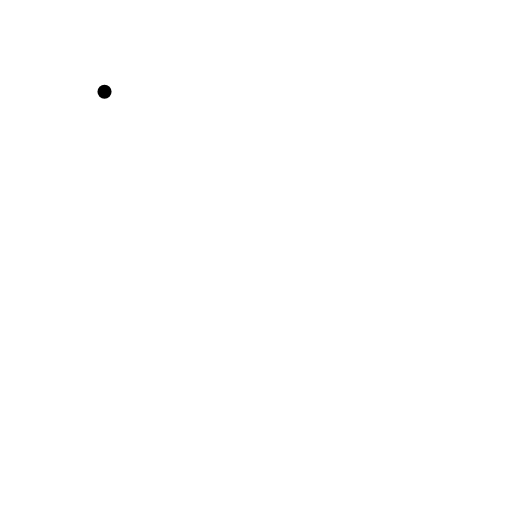
t = 0.00 s
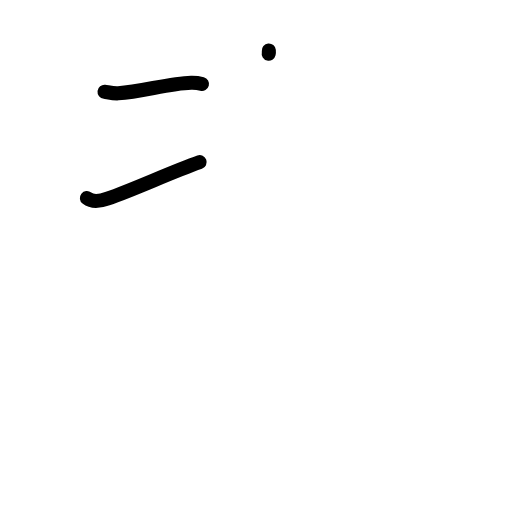
t = 2.20 s
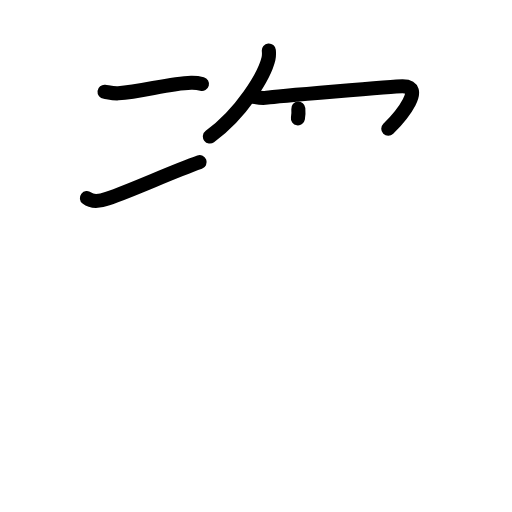
t = 4.40 s
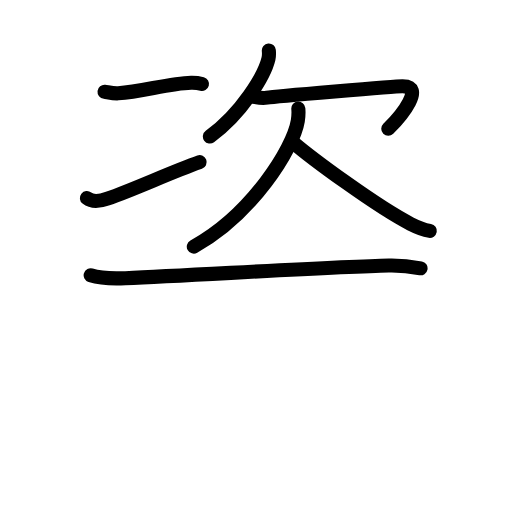
t = 6.60 s
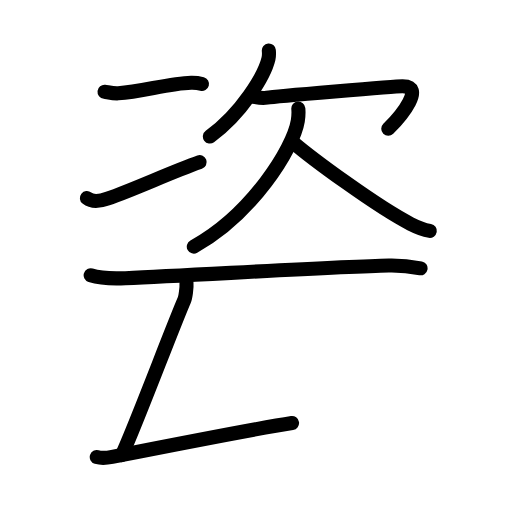
t = 8.80 s
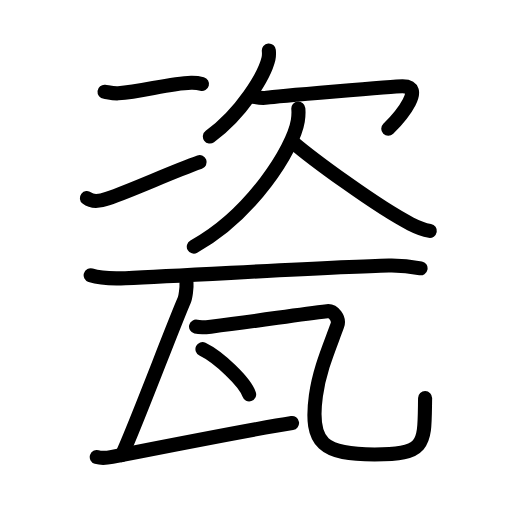
t = 11.00 s

The animated SVG that drew these frames (rendered in a browser with its animation timeline set to each time). Animation: 36 SMIL elements (animate=36); one cycle of 11.00 s.

<?xml version="1.0" encoding="UTF-8"?>
<!--
AniKanjiVG is licensed by CC-BY-SA Paul C. Sommerhoff (https://bitbucket.org/sommerhoff/anikanjivg).
AniKanjiVG uses KanjiVG which is licensed by CC-BY-SA Ulrich Apel (http://kanjivg.tagaini.net).
See also http://creativecommons.org/licenses/by-sa/3.0/
-->
<svg xmlns:kvg='http://kanjivg.tagaini.net' xmlns='http://www.w3.org/2000/svg' width='109' height='109' viewBox='0 0 109 109' style='fill:none;stroke:#000000;stroke-width:3;stroke-linecap:round;stroke-linejoin:round;' id="kvg:kanji_074f7"><g id="kvg:074f7" kvg:element="瓷"><g id="kvg:074f7-g1" kvg:element="次" kvg:variant="true" kvg:position="top"><g id="kvg:074f7-g2" kvg:element="冫" kvg:original="二" kvg:variant="true" kvg:position="left"><g id="kvg:074f7-g3" kvg:position="top"><path id="kvg:074f7-s1" kvg:type="㇐" d="M22.25,19.54c0.62,0.07,1.83,0.4,2.92,0.33c5.09-0.35,10.83-2.12,15.52-2.25c0.96-0.02,1.83,0.13,2.31,0.26"><animate attributeName="d" begin="0.0s" dur="0.3333333333333333s" from="M22.25,19.54C22.25,19.54,22.25,19.54,22.25,19.54" to="M22.25,19.54c0.62,0.07,1.83,0.4,2.92,0.33" />
<animate attributeName="d" begin="0.3333333333333333s" dur="0.3333333333333333s" from="M22.25,19.54c0.62,0.07,1.83,0.4,2.92,0.33c0,0,0,0,0,0,0" to="M22.25,19.54c0.62,0.07,1.83,0.4,2.92,0.33c5.09-0.35,10.83-2.12,15.52-2.25" />
<animate attributeName="d" begin="0.6666666666666666s" dur="0.3333333333333333s" from="M22.25,19.54c0.62,0.07,1.83,0.4,2.92,0.33c5.09-0.35,10.83-2.12,15.52-2.25c0,0,0,0,0,0,0" to="M22.25,19.54c0.62,0.07,1.83,0.4,2.92,0.33c5.09-0.35,10.83-2.12,15.52-2.25c0.96-0.02,1.83,0.13,2.31,0.26" />
</path>
</g>
<g id="kvg:074f7-g4" kvg:position="bottom"><path id="kvg:074f7-s2" kvg:type="㇀" d="M18.5,42.17c0.73,0.58,2.18,0.9,4.36,0.13c6.06-2.14,13.58-5.65,19.64-7.79"><animate attributeName="d" begin="1.0s" dur="0.5s" from="M18.5,42.17C18.5,42.17,18.5,42.17,18.5,42.17" to="M18.5,42.17c0.73,0.58,2.18,0.9,4.36,0.13" />
<animate attributeName="d" begin="1.5s" dur="0.5s" from="M18.5,42.17c0.73,0.58,2.18,0.9,4.36,0.13c0,0,0,0,0,0,0" to="M18.5,42.17c0.73,0.58,2.18,0.9,4.36,0.13c6.06-2.14,13.58-5.65,19.64-7.79" />
<animate attributeName="d" begin="0s" dur="1.0s" from="M-100,-100" to="M-100,-100" />
</path>
</g>
</g>
<g id="kvg:074f7-g5" kvg:element="欠" kvg:position="right"><path id="kvg:074f7-s3" kvg:type="㇒" d="M57.23,10.75c0.04,0.43,0.07,1.11-0.07,1.73c-0.85,3.65-5.76,11.67-12.48,16.58"><animate attributeName="d" begin="2.0s" dur="0.5s" from="M57.23,10.75C57.23,10.75,57.23,10.75,57.23,10.75" to="M57.23,10.75c0.04,0.43,0.07,1.11-0.07,1.73" />
<animate attributeName="d" begin="2.5s" dur="0.5s" from="M57.23,10.75c0.04,0.43,0.07,1.11-0.07,1.73c0,0,0,0,0,0,0" to="M57.23,10.75c0.04,0.43,0.07,1.11-0.07,1.73c-0.85,3.65-5.76,11.67-12.48,16.58" />
<animate attributeName="d" begin="0s" dur="2.0s" from="M-100,-100" to="M-100,-100" />
</path>
<path id="kvg:074f7-s4" kvg:type="㇖" d="M53.31,20.41c0.81,0.23,2.33,0.58,3.55,0.38c1.48-0.24,27.4-2.43,28.81-2.44c4.86-0.04-0.01,6.1-3.01,9.07"><animate attributeName="d" begin="3.0s" dur="0.3333333333333333s" from="M53.31,20.41C53.31,20.41,53.31,20.41,53.31,20.41" to="M53.31,20.41c0.81,0.23,2.33,0.58,3.55,0.38" />
<animate attributeName="d" begin="3.3333333333333335s" dur="0.3333333333333333s" from="M53.31,20.41c0.81,0.23,2.33,0.58,3.55,0.38c0,0,0,0,0,0,0" to="M53.31,20.41c0.81,0.23,2.33,0.58,3.55,0.38c1.48-0.24,27.4-2.43,28.81-2.44" />
<animate attributeName="d" begin="3.6666666666666665s" dur="0.3333333333333333s" from="M53.31,20.41c0.81,0.23,2.33,0.58,3.55,0.38c1.48-0.24,27.4-2.43,28.81-2.44c0,0,0,0,0,0,0" to="M53.31,20.41c0.81,0.23,2.33,0.58,3.55,0.38c1.48-0.24,27.4-2.43,28.81-2.44c4.86-0.04-0.01,6.1-3.01,9.07" />
<animate attributeName="d" begin="0s" dur="3.0s" from="M-100,-100" to="M-100,-100" />
</path>
<path id="kvg:074f7-s5" kvg:type="㇒" d="M63.51,23.12c0.06,0.65,0.04,1.66-0.11,2.61c-0.95,5.9-9.87,20-22.14,26.77"><animate attributeName="d" begin="4.0s" dur="0.5s" from="M63.51,23.12C63.51,23.12,63.51,23.12,63.51,23.12" to="M63.51,23.12c0.06,0.65,0.04,1.66-0.11,2.61" />
<animate attributeName="d" begin="4.5s" dur="0.5s" from="M63.51,23.12c0.06,0.65,0.04,1.66-0.11,2.61c0,0,0,0,0,0,0" to="M63.51,23.12c0.06,0.65,0.04,1.66-0.11,2.61c-0.95,5.9-9.87,20-22.14,26.77" />
<animate attributeName="d" begin="0s" dur="4.0s" from="M-100,-100" to="M-100,-100" />
</path>
<path id="kvg:074f7-s6" kvg:type="㇏" d="M62.31,30.25C66.3,33.69,80.26,44,87.42,47.67c1.51,0.77,2.65,1.23,4.08,1.48"><animate attributeName="d" begin="5.0s" dur="0.5s" from="M62.31,30.25C62.31,30.25,62.31,30.25,62.31,30.25" to="M62.31,30.25C66.3,33.69,80.26,44,87.42,47.67" />
<animate attributeName="d" begin="5.5s" dur="0.5s" from="M62.31,30.25C66.3,33.69,80.26,44,87.42,47.67c0,0,0,0,0,0,0" to="M62.31,30.25C66.3,33.69,80.26,44,87.42,47.67c1.51,0.77,2.65,1.23,4.08,1.48" />
<animate attributeName="d" begin="0s" dur="5.0s" from="M-100,-100" to="M-100,-100" />
</path>
</g>
</g>
<g id="kvg:074f7-g6" kvg:element="瓦" kvg:position="bottom" kvg:radical="general"><path id="kvg:074f7-s7" kvg:type="㇐" d="M19.3,58.61c1.93,0.61,5.47,0.7,7.39,0.61c16.06-0.72,45.22-2.45,56.09-2.7c3.21-0.07,5.14,0.29,6.75,0.6"><animate attributeName="d" begin="6.0s" dur="0.3333333333333333s" from="M19.3,58.61C19.3,58.61,19.3,58.61,19.3,58.61" to="M19.3,58.61c1.93,0.61,5.47,0.7,7.39,0.61" />
<animate attributeName="d" begin="6.333333333333333s" dur="0.3333333333333333s" from="M19.3,58.61c1.93,0.61,5.47,0.7,7.39,0.61c0,0,0,0,0,0,0" to="M19.3,58.61c1.93,0.61,5.47,0.7,7.39,0.61c16.06-0.72,45.22-2.45,56.09-2.7" />
<animate attributeName="d" begin="6.666666666666667s" dur="0.3333333333333333s" from="M19.3,58.61c1.93,0.61,5.47,0.7,7.39,0.61c16.06-0.72,45.22-2.45,56.09-2.7c0,0,0,0,0,0,0" to="M19.3,58.61c1.93,0.61,5.47,0.7,7.39,0.61c16.06-0.72,45.22-2.45,56.09-2.7c3.21-0.07,5.14,0.29,6.75,0.6" />
<animate attributeName="d" begin="0s" dur="6.0s" from="M-100,-100" to="M-100,-100" />
</path>
<path id="kvg:074f7-s8" kvg:type="㇑" d="m 39.7,60.25 c 0.08,1 -0.22,3.05 -0.45,3.59 -2.47,5.66 -11.063542,28.477292 -13.333542,33.067292"><animate attributeName="d" begin="7.0s" dur="1.0s" from="m 39.7,60.25 C 39.7,60.25 , 39.7,60.25 , 39.7,60.25 " to="m 39.7,60.25 c 0.08,1 -0.22,3.05 -0.45,3.59 -2.47,5.66 -11.063542,28.477292 -13.333542,33.067292" />
<animate attributeName="d" begin="0s" dur="7.0s" from="M-100,-100" to="M-100,-100" />
</path>
<path id="kvg:074f7-s9" kvg:type="㇀" d="m 20.6,97.3 c 1.035944,0.308484 2.43278,0.131632 3.283787,-0.03605 8.153468,-1.606505 30.289311,-5.964859 38.289311,-7.214859"><animate attributeName="d" begin="8.0s" dur="1.0s" from="m 20.6,97.3 C 20.6,97.3 , 20.6,97.3 , 20.6,97.3 " to="m 20.6,97.3 c 1.035944,0.308484 2.43278,0.131632 3.283787,-0.03605 8.153468,-1.606505 30.289311,-5.964859 38.289311,-7.214859" />
<animate attributeName="d" begin="0s" dur="8.0s" from="M-100,-100" to="M-100,-100" />
</path>
<path id="kvg:074f7-s10" kvg:type="㇈" d="M41.74,69.54c0.87,0.21,2.28,0.1,3.14,0C55.5,68.25,63,67,69.65,66.25c1.34-0.15,2.69,1.58,2.16,3.03C70,74.25,68,78.75,67.25,84.25c-1.42,10.4,1.75,12.5,12.5,12.5c11.25,0,10.58-2.27,10.75-12"><animate attributeName="d" begin="9.0s" dur="0.16666666666666666s" from="M41.74,69.54C41.74,69.54,41.74,69.54,41.74,69.54" to="M41.74,69.54c0.87,0.21,2.28,0.1,3.14,0" />
<animate attributeName="d" begin="9.166666666666666s" dur="0.16666666666666666s" from="M41.74,69.54c0.87,0.21,2.28,0.1,3.14,0c0,0,0,0,0,0,0" to="M41.74,69.54c0.87,0.21,2.28,0.1,3.14,0C55.5,68.25,63,67,69.65,66.25" />
<animate attributeName="d" begin="9.333333333333334s" dur="0.16666666666666666s" from="M41.74,69.54c0.87,0.21,2.28,0.1,3.14,0C55.5,68.25,63,67,69.65,66.25c0,0,0,0,0,0,0" to="M41.74,69.54c0.87,0.21,2.28,0.1,3.14,0C55.5,68.25,63,67,69.65,66.25c1.34-0.15,2.69,1.58,2.16,3.03" />
<animate attributeName="d" begin="9.5s" dur="0.16666666666666666s" from="M41.74,69.54c0.87,0.21,2.28,0.1,3.14,0C55.5,68.25,63,67,69.65,66.25c1.34-0.15,2.69,1.58,2.16,3.03c0,0,0,0,0,0,0" to="M41.74,69.54c0.87,0.21,2.28,0.1,3.14,0C55.5,68.25,63,67,69.65,66.25c1.34-0.15,2.69,1.58,2.16,3.03C70,74.25,68,78.75,67.25,84.25" />
<animate attributeName="d" begin="9.666666666666666s" dur="0.16666666666666666s" from="M41.74,69.54c0.87,0.21,2.28,0.1,3.14,0C55.5,68.25,63,67,69.65,66.25c1.34-0.15,2.69,1.58,2.16,3.03C70,74.25,68,78.75,67.25,84.25c0,0,0,0,0,0,0" to="M41.74,69.54c0.87,0.21,2.28,0.1,3.14,0C55.5,68.25,63,67,69.65,66.25c1.34-0.15,2.69,1.58,2.16,3.03C70,74.25,68,78.75,67.25,84.25c-1.42,10.4,1.75,12.5,12.5,12.5" />
<animate attributeName="d" begin="9.833333333333334s" dur="0.16666666666666666s" from="M41.74,69.54c0.87,0.21,2.28,0.1,3.14,0C55.5,68.25,63,67,69.65,66.25c1.34-0.15,2.69,1.58,2.16,3.03C70,74.25,68,78.75,67.25,84.25c-1.42,10.4,1.75,12.5,12.5,12.5c0,0,0,0,0,0,0" to="M41.74,69.54c0.87,0.21,2.28,0.1,3.14,0C55.5,68.25,63,67,69.65,66.25c1.34-0.15,2.69,1.58,2.16,3.03C70,74.25,68,78.75,67.25,84.25c-1.42,10.4,1.75,12.5,12.5,12.5c11.25,0,10.58-2.27,10.75-12" />
<animate attributeName="d" begin="0s" dur="9.0s" from="M-100,-100" to="M-100,-100" />
</path>
<g id="kvg:074f7-g7" kvg:element="丶"><path id="kvg:074f7-s11" kvg:type="㇔" d="M43.1,74.33c3.51,1.7,9.06,6.99,9.94,9.63"><animate attributeName="d" begin="10.0s" dur="1.0s" from="M43.1,74.33C43.1,74.33,43.1,74.33,43.1,74.33" to="M43.1,74.33c3.51,1.7,9.06,6.99,9.94,9.63" />
<animate attributeName="d" begin="0s" dur="10.0s" from="M-100,-100" to="M-100,-100" />
</path>
</g>
</g>
</g>
</svg>
